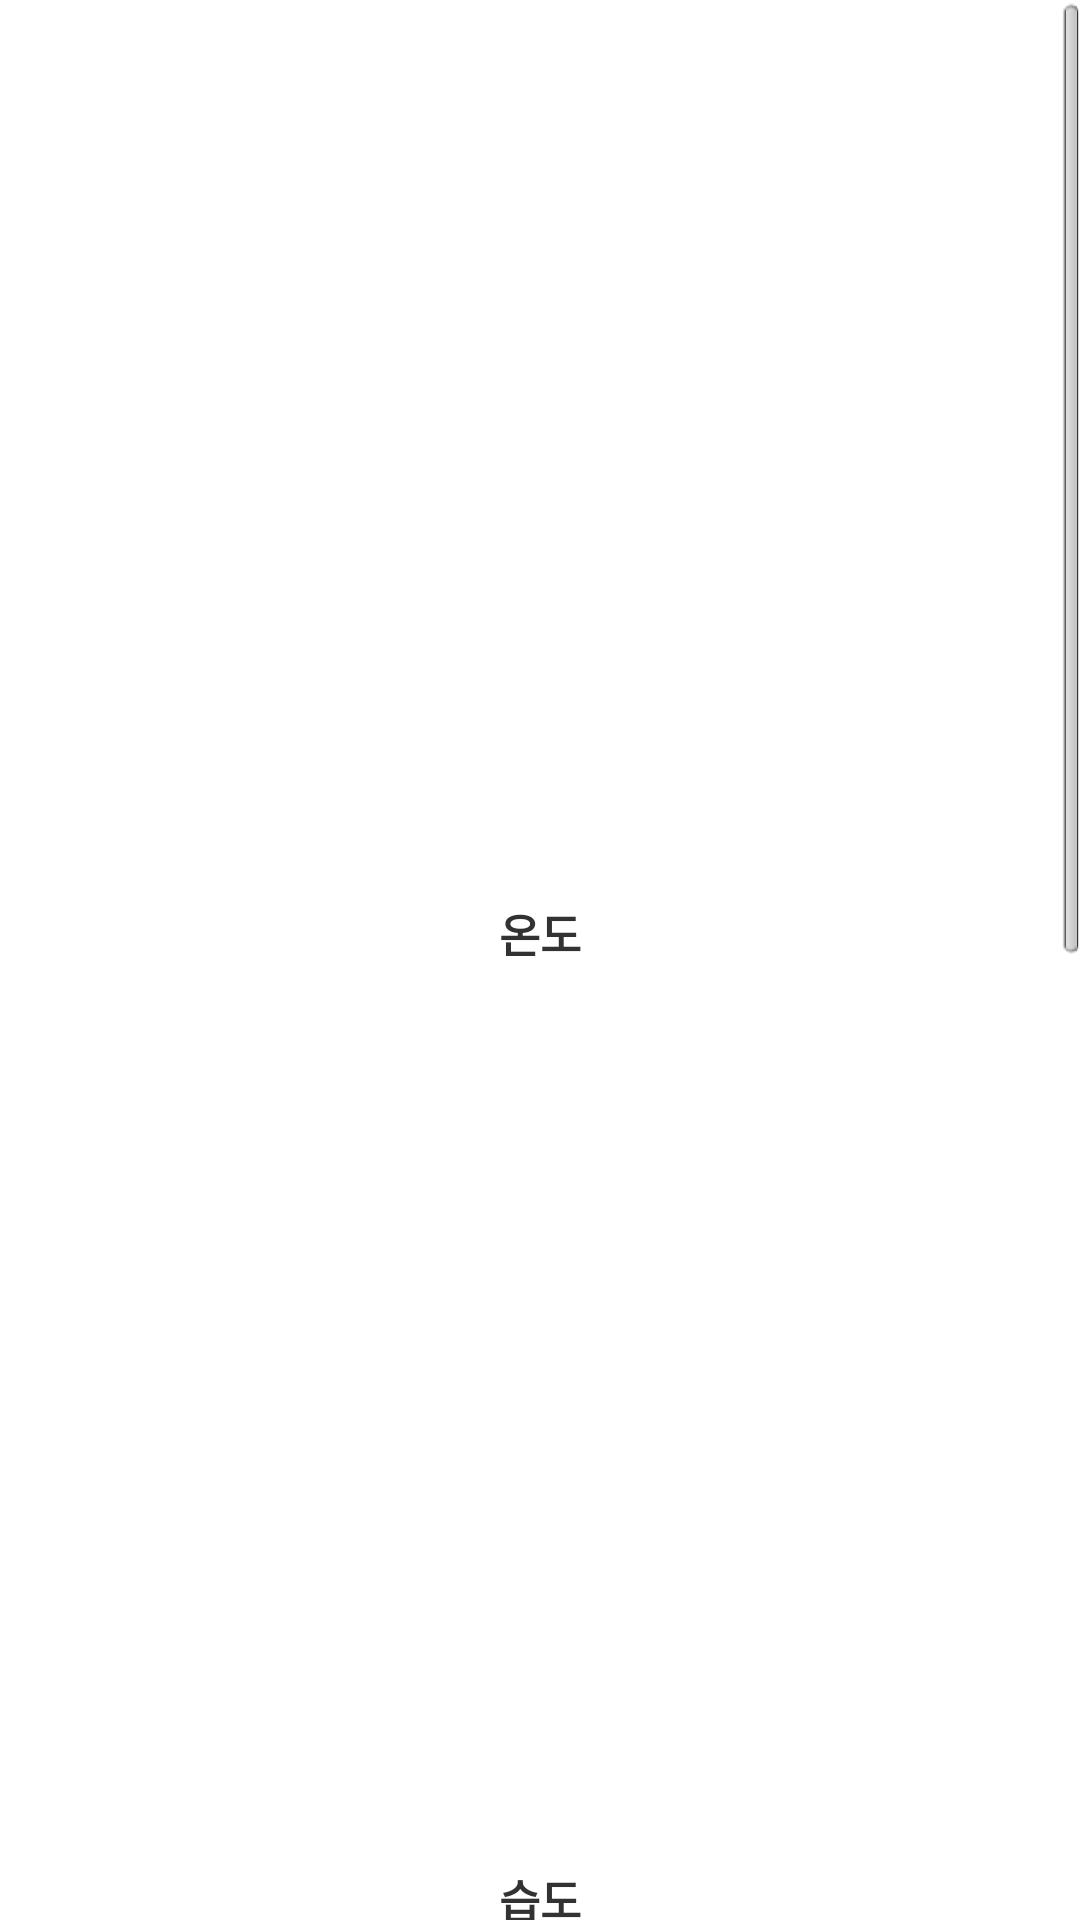

Reconstruct the res/layout file that produces this screen, plus the resources it refers to.
<!-- AndroidManifest.xml: application theme StyledIndicators -->
<!-- res/layout/fragment_graph.xml -->
<?xml version="1.0" encoding="utf-8"?>

<LinearLayout xmlns:android="http://schemas.android.com/apk/res/android"
    android:layout_width="match_parent"
    android:layout_height="match_parent" >
    <ScrollView 
        android:layout_width="match_parent"
        android:layout_height="match_parent" >
        <LinearLayout 
            android:layout_width="match_parent"
    		android:layout_height="match_parent"
    		android:orientation="vertical" >
		    <RelativeLayout
				android:id="@+id/temp_graph" 
				android:layout_width="match_parent"
				android:layout_height="300dp" />
		    <TextView 
		        android:layout_width="wrap_content"
		        android:layout_height="wrap_content"
		        android:layout_gravity="center_horizontal"
		        android:text="@string/temperature"
		        android:textSize="15dp"
		        android:textStyle="bold" />
		    
		    <RelativeLayout
				android:id="@+id/humidity_graph" 
				android:layout_width="match_parent"
				android:layout_height="300dp" />
		    <TextView 
		        android:layout_width="wrap_content"
		        android:layout_height="wrap_content"
		        android:layout_gravity="center_horizontal"
		        android:text="@string/humidity"
		        android:textSize="15dp"
		        android:textStyle="bold" />
		    
		    <RelativeLayout
				android:id="@+id/ppfd_graph" 
				android:layout_width="match_parent"
				android:layout_height="300dp" />
		    <TextView 
		        android:layout_width="wrap_content"
		        android:layout_height="wrap_content"
		        android:layout_gravity="center_horizontal"
		        android:text="@string/ppfd"
		        android:textSize="15dp"
		        android:textStyle="bold" />
		    
		    <RelativeLayout
				android:id="@+id/co2_graph" 
				android:layout_width="match_parent"
				android:layout_height="300dp" />
		    <TextView 
		        android:layout_width="wrap_content"
		        android:layout_height="wrap_content"
		        android:layout_gravity="center_horizontal"
		        android:text="@string/co2"
		        android:textSize="15dp"
		        android:textStyle="bold" />
    	</LinearLayout>
	</ScrollView>
</LinearLayout>
<!-- resources referenced by this layout -->
<resources>
  <string name="co2">CO2</string>
  <string name="humidity">습도</string>
  <string name="ppfd">PPFD</string>
  <string name="temperature">온도</string>
  <style name="StyledIndicators" parent="@android:style/Theme.Light">
          <item name="vpiCirclePageIndicatorStyle">@style/CustomCirclePageIndicator</item>
          <item name="vpiLinePageIndicatorStyle">@style/CustomLinePageIndicator</item>
          <item name="vpiTitlePageIndicatorStyle">@style/CustomTitlePageIndicator</item>
          <item name="vpiTabPageIndicatorStyle">@style/CustomTabPageIndicator</item>
          <item name="vpiUnderlinePageIndicatorStyle">@style/CustomUnderlinePageIndicator</item>
      </style>
  <style name="CustomCirclePageIndicator">
          <item name="fillColor">#FF888888</item>
          <item name="strokeColor">#FF000000</item>
          <item name="strokeWidth">2dp</item>
          <item name="radius">10dp</item>
          <item name="centered">true</item>
      </style>
  <style name="CustomLinePageIndicator">
          <item name="strokeWidth">4dp</item>
          <item name="lineWidth">30dp</item>
          <item name="unselectedColor">#FF888888</item>
          <item name="selectedColor">#FF880000</item>
      </style>
  <style name="CustomTitlePageIndicator">
          <item name="android:background">#18FF0000</item>
          <item name="footerColor">#FFAA2222</item>
          <item name="footerLineHeight">1dp</item>
          <item name="footerIndicatorHeight">3dp</item>
          <item name="footerIndicatorStyle">underline</item>
          <item name="android:textColor">#AA000000</item>
          <item name="selectedColor">#FF000000</item>
          <item name="selectedBold">true</item>
      </style>
  <style name="CustomTabPageIndicator" parent="Widget.TabPageIndicator">
          <item name="android:background">@drawable/custom_tab_indicator</item>
          <item name="android:textAppearance">@style/CustomTabPageIndicator.Text</item>
          <item name="android:textColor">#FF555555</item>
          <item name="android:textSize">16sp</item>
          <item name="android:divider">@drawable/custom_tab_indicator_divider</item>
          <item name="android:dividerPadding">10dp</item>
          <item name="android:showDividers">middle</item>
          <item name="android:paddingLeft">8dp</item>
          <item name="android:paddingRight">8dp</item>
          <item name="android:fadingEdge">horizontal</item>
          <item name="android:fadingEdgeLength">8dp</item>
      </style>
  <style name="CustomUnderlinePageIndicator">
          <item name="selectedColor">#FFCC0000</item>
          <item name="android:background">#FFCCCCCC</item>
          <item name="fadeLength">1000</item>
          <item name="fadeDelay">1000</item>
      </style>
  <style name="CustomTabPageIndicator.Text" parent="android:TextAppearance.Medium">
          <item name="android:typeface">monospace</item>
      </style>
</resources>
